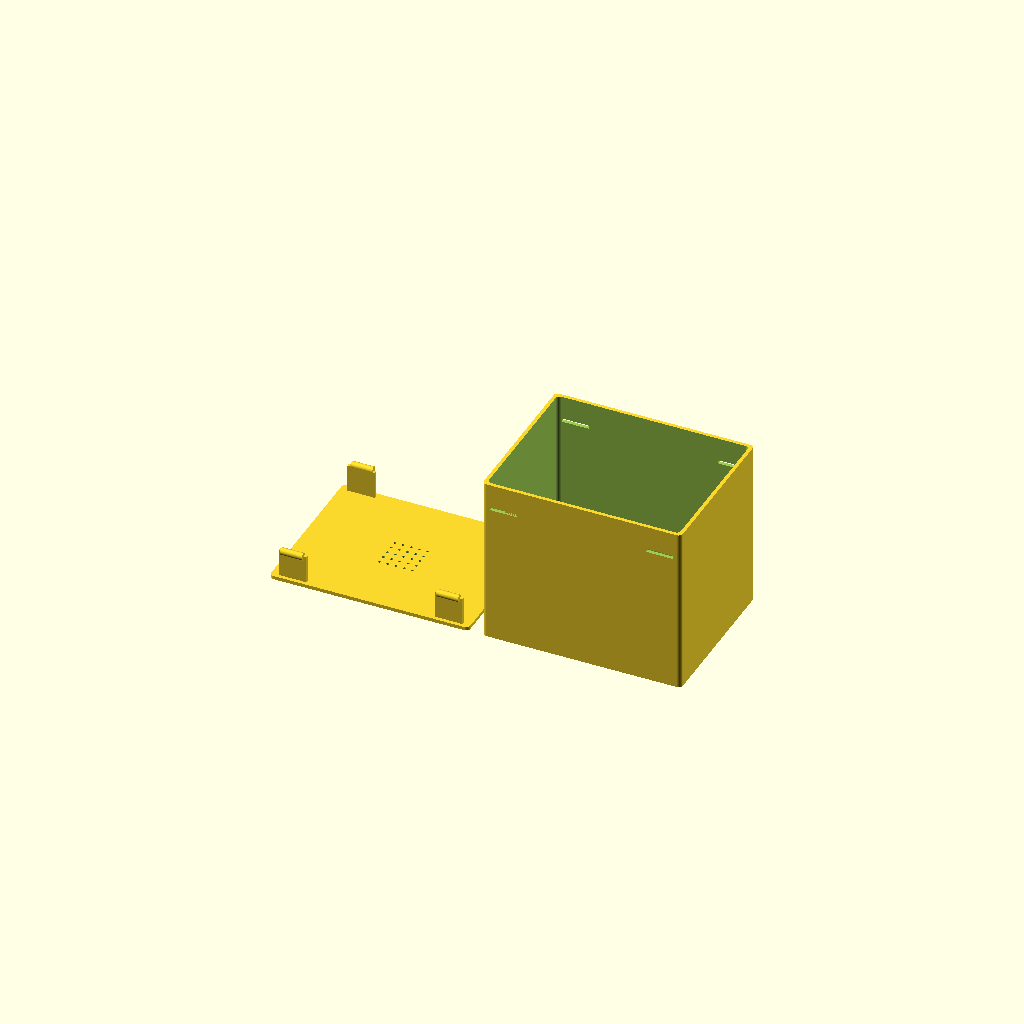
Cell 1 — every parameter at its default value.
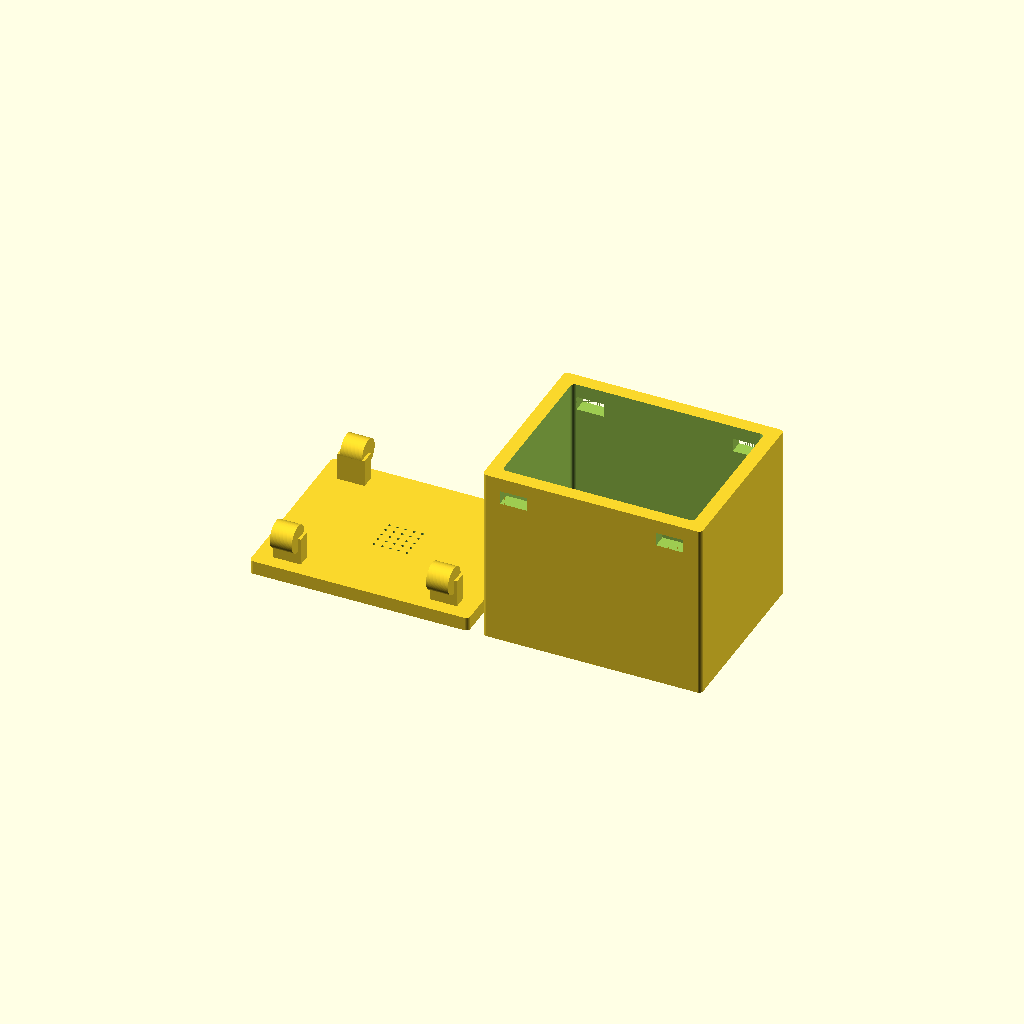
Cell 2 — External_borders_width set to 5, the other parameters unchanged.
All cells are drawn from one camera (rotation 55°, 0°, 25°, orthographic, colour scheme Cornfield), so only the parameter changes between them.
OpenSCAD source file scadFiles/1342610/2148583.scad:
/////////////// Paramètres - Parameters

/* [Box] */

// - Which part do you want to print

part = "both";// [box:Box Only,cover:Cover Only,both:Box and Cover]

// - Epaisseur bords extérieurs - External border width

External_borders_width=1.3;//[0.4:0.1:5.0]

// - Longeur interne - Internal lengh

Internal_Length=70;

// - Largeur interne - Internal Width

Internal_Width=55;

// - Hauteur interne - Internal Height

Internal_Height=60;



/* [Closing] */

// - Fermeture a vis ou mecanique - Screw closing or mecanical

Closing_Type="Mecanical";// [Screw:Screw closing,Mecanical:Mecanical closing]

// - Largeur de la fixation - Fixation width

Fix_Width=10;//[5:1:20]

// - Longeur de la fixation - Fixation length

Fix_Length=10;//[5:0.1:20]

// - Longueur de vis - Screw Length

Screw_Length=15;

// - Epaisseur de vis (change aussi les angles de la boite) - Screw Width (this will also change the corners of the box)

Screw_width=3;//[1:0.1:5]

// - Chanfrein - Screw head hole

Screw_head_hole=1;// [0:No, 1:Yes]

// - Hauteur tete vis - Screw head height

Screw_head_height=1;

// - Largeur de tete vis - Screw head width

Screw_head_width=6;//[2:0.1:7]

// - Trous aération - Holes for air ventilation



/* [Airing] */

Holes=1;// [0:No, 1:Yes]

// - Diametre des trous d'aération - Holes size

Holes_size=1;//[1:0.1:5]

// - Nombre de trous d'aeration - Number of holes

Holes_number=25;//[4,9,16,25]

// - Espace entre les trous - Space between holes

Holes_space=2;//[1:0.1:5]

/////////////// Paramètres FIN - Parameters END



/* [Hidden] */

// - Epaisseur des bords internes - Internal borders width

Internal_borders_width=1;//[1:0.1:5]

// - Hauteur des cloisons - Internal borders Height

Internal_borders_Height=15;

//Taille intérieure - Internal size

Interieur = [Internal_Length,Internal_Width,Internal_Height];

//Valeur pour supprimer les artefacts - value for removing artefacts

artefact=0.05;

//Space between pieces

Espace_entre_pieces=5;



// rounded rectangle

module roundedRectangle(size = [1, 1, 1], diam = 2, center = true)

{

	translate(center ? [0, 0, 0] : (size/2))

	hull()

	{

		for (x = [-size[0]/2+(diam/2), size[0]/2-diam/2],

			 y = [-size[1]/2+(diam/2), size[1]/2-diam/2])

				translate([x, y, 0])

					cylinder($fs=0.01,d=diam, h = size[2], center = true);

	}

}



//Support des vis - Screw support

module support_vis(size=[1, 1, 1],diam=1,haut=1,bords=1,center=false)

{

    difference() {

        translate(center ? [0, 0, 0] : ([size[0]/2,size[1]/2,0])) //On se mets au centre de la boite

            for (x = [-size[0]/2+diam/2+bords, size[0]/2-diam/2+bords],

                 y = [-size[1]/2+bords+diam/2, size[1]/2+bords-diam/2])

                    translate([x, y, size[2]-haut+bords])

                        hull(){

                            cylinder($fs=0.01,d=diam+2*bords,h=haut,center=false);

                            //fond cylindre pour eviter support

                            posx = x<0 ? -diam/2+Screw_width/4 : diam/2-Screw_width/4;

                            posy = y<0 ? -diam/2+Screw_width/4 : diam/2-Screw_width/4;

                            translate([posx,posy,-3])

                                sphere($fs=0.01,d=Screw_width/4);

                        }

        Screw_hole(size,diam,haut,bords);

    }

}



//Trou des vis - Screw holes

module Screw_hole(size=[1, 1, 1],diam_vis=1,haut_vis=1,bords=1,center=false)

{

    translate(center ? [0, 0, 0] : ([size[0]/2,size[1]/2,0])) //On se mets au centre de la boite

        for (x = [-size[0]/2+diam_vis/2+bords, size[0]/2-diam_vis/2+bords],

             y = [-size[1]/2+bords+diam_vis/2, size[1]/2+bords-diam_vis/2])

                translate([x, y, size[2]-haut_vis+bords]) {

                    translate([0,0,-artefact]) //Suppression des artefacts

                        cylinder($fs=0.01,d=diam_vis,h=(haut_vis+2*artefact),center=false);

                }

 }



//Chanfrein des vis - Screw head holes

 module chanfrein(size=[1,1,1],diam_vis=1,diam_tete=1,haut_tete=1,bords=1,center=false)

 {

    translate(center ? [0, 0, 0] : ([size[0]/2,size[1]/2,0])) //On se mets au centre de la boite

        for (x = [-size[0]/2+diam_vis/2+bords, size[0]/2-diam_vis/2+bords],

             y = [-size[1]/2+bords+diam_vis/2, size[1]/2+bords-diam_vis/2])

                translate([x, y, size[2]])

                    translate([0,0,artefact])

                        if(diam_tete>(diam_vis+2*bords)){ //On chanfreine pas au max si la tete est trop large

                            cylinder($fs=0.01,d1=diam_vis,d2=diam_vis+bords,h=haut_tete,center=false);

                        } else {

                            cylinder($fs=0.01,d1=diam_vis,d2=diam_tete,h=haut_tete,center=false);

                        }

 }

 

 //Trous pour l'aération - Ventilation holes

 module trous_aeration(size=[1,1,1],diam=1,nombre=9,espace=2,haut=1,center=false)

 {

     translate(center ? [0, 0, 0] : ([size[0]/2,size[1]/2,0]))

        for (x=[-((((sqrt(nombre)-1)*espace)+sqrt(nombre)*diam)/2):espace+diam:((((sqrt(nombre)-1)*espace)+sqrt(nombre)*diam)/2)],

             y=[-((((sqrt(nombre)-1)*espace)+sqrt(nombre)*diam)/2):espace+diam:((((sqrt(nombre)-1)*espace)+sqrt(nombre)*diam)/2)]) {

             translate([x,y,-artefact]) {

                 cylinder($fs=0.01,d=diam,h=haut,center=false);

             }

        }

 }

 

 //Pates de fixation

 module fixation(size=[1, 1, 1],largeur=1,hauteur=1,epaisseur=1,arrondi=2,center=false)

 {

    diam2=2*sqrt((epaisseur*epaisseur)/2);

    diam1=2*sqrt((largeur*largeur)/2);

    Head_Width=largeur*0.8; //80% pour être sûr que tout rentre bien

    Head_Gap=(largeur-Head_Width)/2;

    translate(center ? [0, 0, 0] : ([size[0]/2,size[1]/2,0])) //On se mets au centre de la boite

        for (x = [-size[0]/2+arrondi/2+epaisseur, size[0]/2-largeur-arrondi/2-epaisseur],

             y = [-size[1]/2+epaisseur, size[1]/2-2*epaisseur]) {

            posy = y<0 ? 0 : epaisseur;

            rotation= y<0 ? -90/4 : 90/4;

            translate([x, y, epaisseur]) {

                union(){

                    cube([largeur,epaisseur,hauteur],center=false);

                    translate([Head_Gap,posy,hauteur])

                        rotate([0,90,0]) cylinder(h=Head_Width,r=epaisseur,$fn=100);

                }

            }

        }

 }

 

 //Trous pour les pates de fixation

 module trou_fixation(size=[1, 1, 1],largeur=1,hauteur=1,epaisseur=1,arrondi=2,center=false)

 {

     translate(center ? [0, 0, 0] : ([size[0]/2,size[1]/2,0])) //On se mets au centre de la boite

        for (x = [-size[0]/2+arrondi/2+epaisseur, size[0]/2-largeur-arrondi/2-epaisseur],

             y = [-size[1]/2+epaisseur, size[1]/2-2*epaisseur]) {

             posy = y<0 ? epaisseur : epaisseur*-1+2*artefact;

             translate([x, y-posy, size[2]-hauteur])

                 cube([largeur,epaisseur+2*artefact,epaisseur],center=false);

        }

 }

 

//Boitier - Box

module box()

{

    union() {

        difference() {

            roundedRectangle(Interieur+[2*External_borders_width,2*External_borders_width,External_borders_width],Screw_width,center=false);

            translate([External_borders_width,External_borders_width,External_borders_width])

                roundedRectangle(Interieur+[0,0,artefact],Screw_width,center=false);

            if(Holes)

                trous_aeration([Interieur[0]+2*External_borders_width,Interieur[1]+2*External_borders_width,External_borders_width],Holes_size,Holes_number,Holes_space,External_borders_width+2*artefact);

            if(Closing_Type!="Screw")

                trou_fixation(Interieur+[2*External_borders_width,2*External_borders_width,External_borders_width],Fix_Width,Fix_Length,External_borders_width,Screw_width);

        }

        if(Closing_Type=="Screw")

            support_vis(Interieur,Screw_width,Screw_Length,External_borders_width);

    }

}



//Couvercle - Box top

module couvercle()

{

    if(Closing_Type=="Screw") {

        difference() {

            roundedRectangle([Interieur[0]+2*External_borders_width,Interieur[1]+2*External_borders_width,External_borders_width+Screw_head_height],Screw_width,center=false);

            if(Holes)

                trous_aeration([Interieur[0]+2*External_borders_width,Interieur[1]+2*External_borders_width,External_borders_width+Screw_head_height],Holes_size,Holes_number,Holes_space,External_borders_width+Screw_head_height+2*artefact);

            Screw_hole([Interieur[0],Interieur[1],External_borders_width],Screw_width,2*External_borders_width+Screw_head_height,External_borders_width);

            if(Screw_head_hole)

                chanfrein([Interieur[0],Interieur[1],External_borders_width],Screw_width,Screw_head_width,Screw_head_height,External_borders_width);

        }

    } else {

        union(){

            difference(){

            roundedRectangle([Interieur[0]+2*External_borders_width,Interieur[1]+2*External_borders_width,External_borders_width],Screw_width,center=false);

            if(Holes)

                trous_aeration([Interieur[0]+2*External_borders_width,Interieur[1]+2*External_borders_width,External_borders_width],Holes_size,Holes_number,Holes_space,External_borders_width+2*artefact);

            }

            fixation([Interieur[0]+2*External_borders_width,Interieur[1]+2*External_borders_width,External_borders_width],Fix_Width,Fix_Length,External_borders_width,Screw_width);

        }

    }

}



//Select which part to print

if(part=="box") {

    box(); //Dessin Boite

} else if(part=="cover") {

    couvercle(); //Dessin Couvercle

} else {

    box(); //Dessin Boite

    translate([-Espace_entre_pieces,0,0])  //on met un espace entre les pieces

        translate([-Interieur[0]-2*External_borders_width,0,0])  //on se deplace de la taille de la boite

            couvercle(); //Dessin Couvercle

}
Customizer parameters (derived from the source; name, type, default, range or options):
part: string, default "both", options "box", "cover", "both"
External_borders_width: number, default 1.3, range 0.4 to 5, step 0.1
Internal_Length: number, default 70
Internal_Width: number, default 55
Internal_Height: number, default 60
Closing_Type: string, default "Mecanical", options "Screw", "Mecanical"
Fix_Width: number, default 10, range 5 to 20, step 1
Fix_Length: number, default 10, range 5 to 20, step 0.1
Screw_Length: number, default 15
Screw_width: number, default 3, range 1 to 5, step 0.1
Screw_head_hole: number, default 1, options 0, 1
Screw_head_height: number, default 1
Screw_head_width: number, default 6, range 2 to 7, step 0.1
Holes: number, default 1, options 0, 1
Holes_size: number, default 1, range 1 to 5, step 0.1
Holes_number: number, default 25, options 4, 9, 16, 25
Holes_space: number, default 2, range 1 to 5, step 0.1
